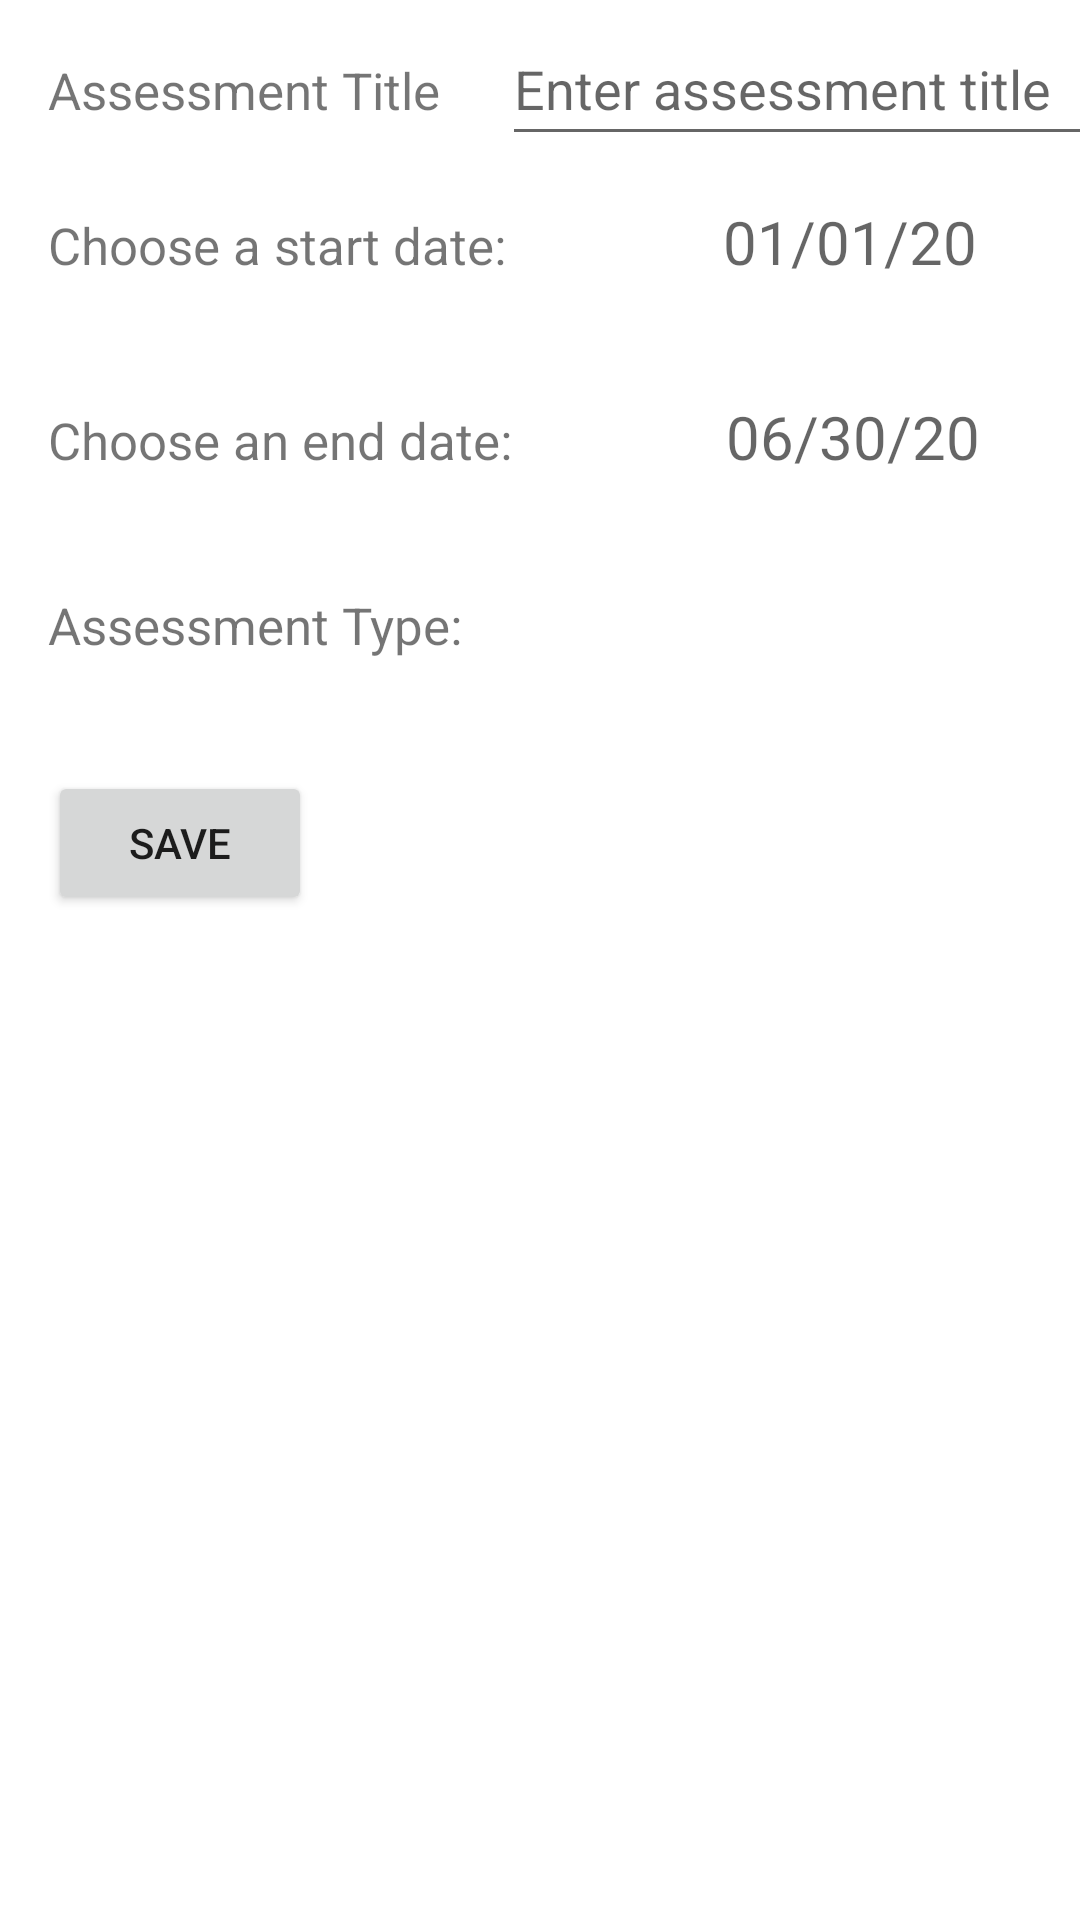

The Android layout XML behind this screen, and the referenced resources:
<!-- AndroidManifest.xml: application theme Theme.StudentSchedulerV2 -->
<!-- res/layout/activity_add_assessment.xml -->
<?xml version="1.0" encoding="utf-8"?>
<androidx.constraintlayout.widget.ConstraintLayout xmlns:android="http://schemas.android.com/apk/res/android"
    xmlns:app="http://schemas.android.com/apk/res-auto"
    xmlns:tools="http://schemas.android.com/tools"
    android:layout_width="match_parent"
    android:layout_height="match_parent"
    tools:context=".UI.AddAssessment">

    <LinearLayout
        android:id="@+id/addAssessment"
        android:layout_width="382dp"
        android:layout_height="369dp"
        android:layout_marginStart="16dp"
        android:layout_marginTop="4dp"
        android:layout_marginRight="16dp"
        android:orientation="vertical"
        app:layout_constraintRight_toRightOf="parent"
        app:layout_constraintStart_toStartOf="parent"
        app:layout_constraintTop_toTopOf="parent">


        <LinearLayout
            android:layout_width="match_parent"
            android:layout_height="63dp"
            android:orientation="horizontal">

            <TextView
                android:id="@+id/textViewAssessment"
                android:layout_width="wrap_content"
                android:layout_height="wrap_content"
                android:layout_weight="1"
                android:text="Assessment Title"
                android:textSize="17sp"/>

            <EditText
                android:id="@+id/addAssessmentTitle"
                android:layout_width="wrap_content"
                android:layout_height="wrap_content"
                android:layout_weight="1"
                android:ems="10"
                android:hint="Enter assessment title"
                android:inputType="text"
                android:minHeight="48dp" />
        </LinearLayout>

        <LinearLayout
            android:layout_width="match_parent"
            android:layout_height="65dp"
            android:orientation="horizontal">

            <TextView
                android:layout_width="wrap_content"
                android:layout_height="wrap_content"
                android:text="Choose a start date:"
                android:textSize="17sp" />

            <TextView
                android:id="@+id/addAssessmentStartDate"
                android:layout_width="match_parent"
                android:layout_height="wrap_content"
                android:hint="01/01/20"
                android:textAlignment="center"
                android:textSize="20sp" />

        </LinearLayout>


        <LinearLayout
            android:layout_width="match_parent"
            android:layout_height="65dp"
            android:orientation="horizontal">

            <TextView
                android:layout_width="wrap_content"
                android:layout_height="wrap_content"
                android:text="Choose an end date:"
                android:textSize="17sp" />

            <TextView
                android:id="@+id/addAssessmentEndDate"
                android:layout_width="match_parent"
                android:layout_height="wrap_content"
                android:hint="06/30/20"
                android:textAlignment="center"
                android:textSize="20sp" />

        </LinearLayout>

        <LinearLayout
            android:layout_width="match_parent"
            android:layout_height="60dp"
            android:orientation="horizontal">

            <TextView
                android:layout_width="wrap_content"
                android:layout_height="wrap_content"
                android:text="Assessment Type:"
                android:textSize="17sp" />

            <Spinner
                android:id="@+id/assessmentTypeSpinner"
                android:layout_width="match_parent"
                android:layout_height="wrap_content"
                android:spinnerMode="dropdown"
                android:textAlignment="center">
            </Spinner>

        </LinearLayout>

        <Button
            android:layout_width="wrap_content"
            android:layout_height="wrap_content"
            android:onClick="saveNewAssessment"
            android:text="Save" />

    </LinearLayout>

</androidx.constraintlayout.widget.ConstraintLayout>
<!-- resources referenced by this layout -->
<resources>
  <style name="Theme.StudentSchedulerV2" parent="Theme.MaterialComponents.DayNight.DarkActionBar">
          
          <item name="colorPrimary">@color/purple_500</item>
          <item name="colorPrimaryVariant">@color/purple_700</item>
          <item name="colorOnPrimary">@color/white</item>
          
          <item name="colorSecondary">@color/teal_200</item>
          <item name="colorSecondaryVariant">@color/teal_700</item>
          <item name="colorOnSecondary">@color/black</item>
          
          <item name="android:statusBarColor" tools:targetApi="l">?attr/colorPrimaryVariant</item>
          
      </style>
  <!-- not gathered from this repository: default colours our renderer supplied (Android Studio template values) -->
  <color name="purple_500">#FF6200EE</color>
  <color name="purple_700">#FF3700B3</color>
  <color name="teal_200">#FF03DAC5</color>
  <color name="teal_700">#FF018786</color>
  <color name="black">#FF000000</color>
  <color name="white">#FFFFFFFF</color>
</resources>
